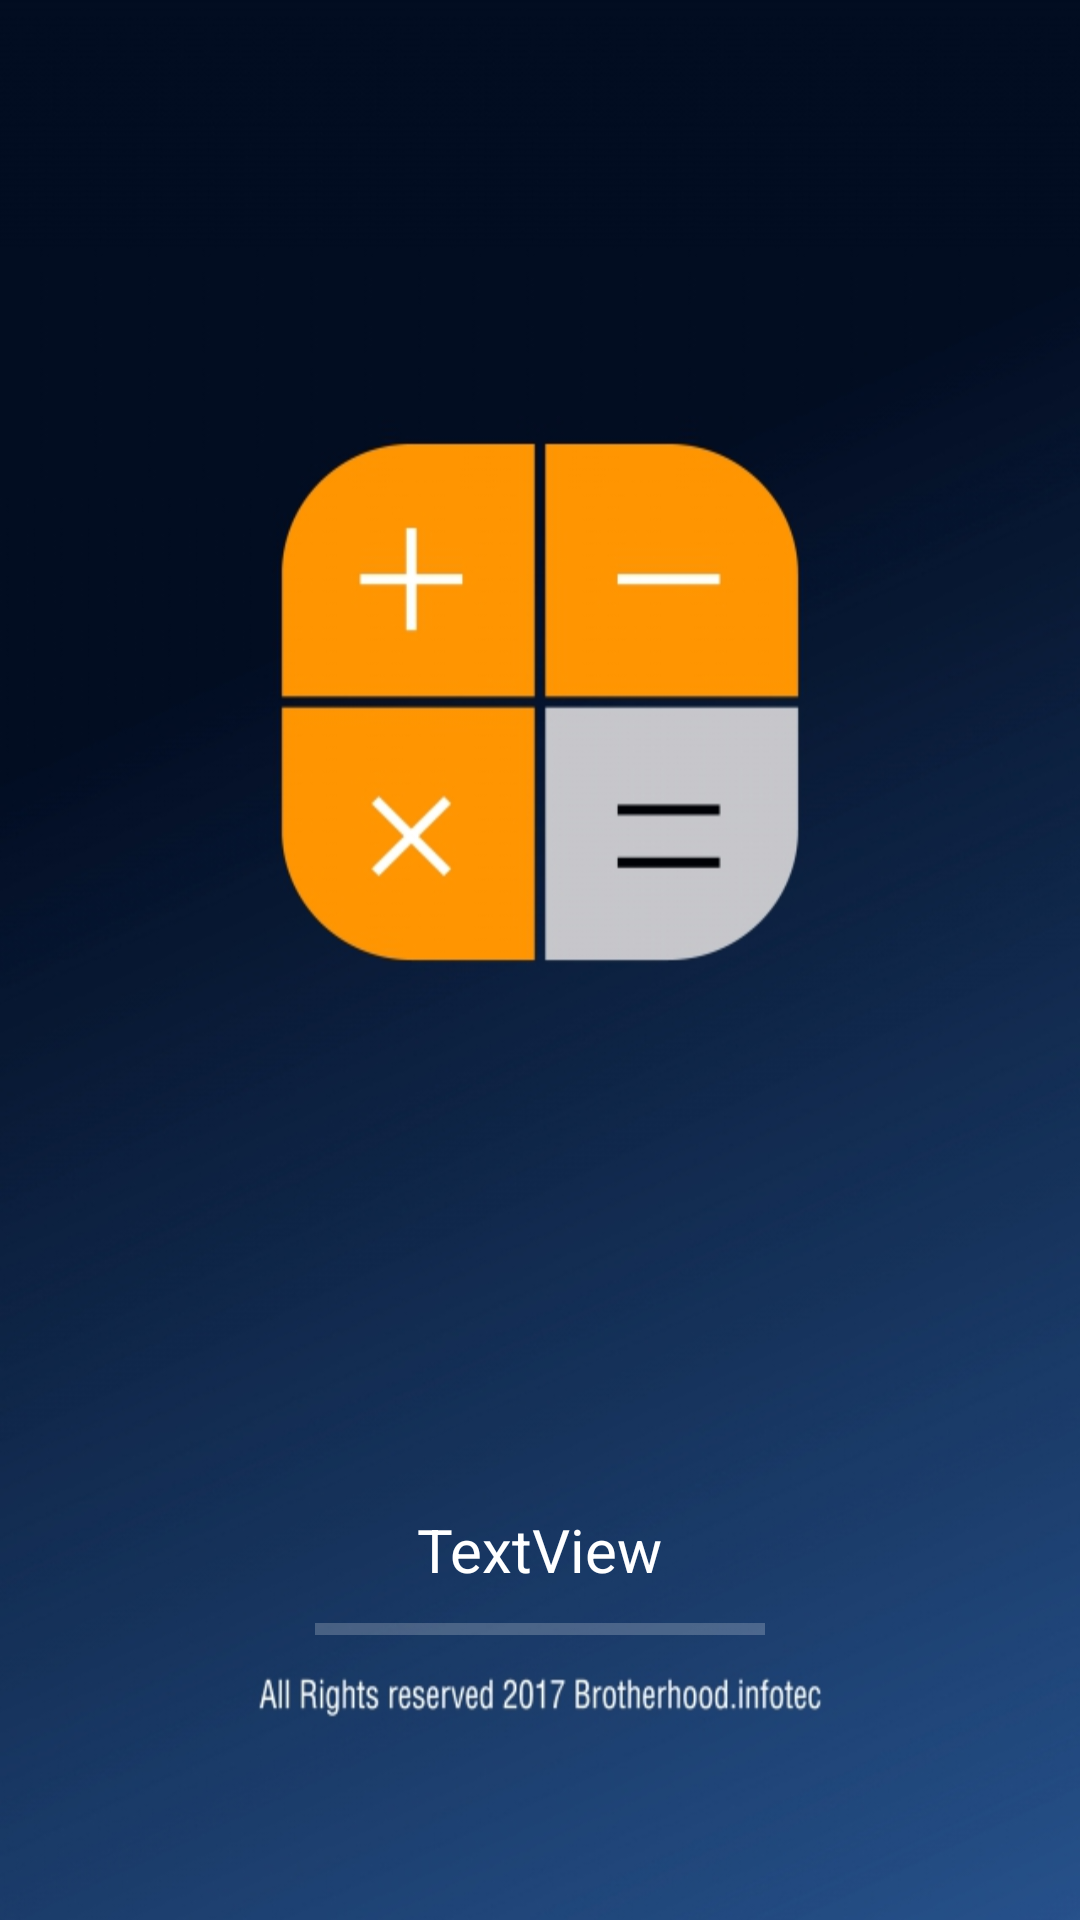

Here is an Android app screen rendered from its layout file. Give the layout XML and the strings, colors and styles it references.
<!-- AndroidManifest.xml: activity theme SplashTheme -->
<!-- res/layout/activity_splash.xml -->
<?xml version="1.0" encoding="utf-8"?>
<RelativeLayout xmlns:android="http://schemas.android.com/apk/res/android"
    android:id="@+id/activity_splash"
    android:layout_width="match_parent"
    android:background="@drawable/splash"
    android:layout_height="match_parent">


    <ProgressBar
        android:id="@+id/progressBar"
        style="?android:attr/progressBarStyleHorizontal"
        android:layout_width="150sp"
        android:layout_height="wrap_content"
        android:layout_alignParentBottom="true"
        android:layout_centerHorizontal="true"
        android:layout_marginBottom="89dp" />

    <TextView
        android:id="@+id/textView"
        android:layout_width="wrap_content"
        android:layout_height="wrap_content"
        android:layout_above="@+id/progressBar"
        android:layout_centerHorizontal="true"
        android:layout_marginBottom="5dp"
        android:text="TextView"
        android:textColor="#ffffff"
        android:textSize="20sp" />

</RelativeLayout>
<!-- resources referenced by this layout -->
<resources>
  <!-- drawable splash: jpg bitmap (drawable, 133197 bytes) -->
  <style name="SplashTheme" parent="Theme.AppCompat.NoActionBar">
      </style>
</resources>
